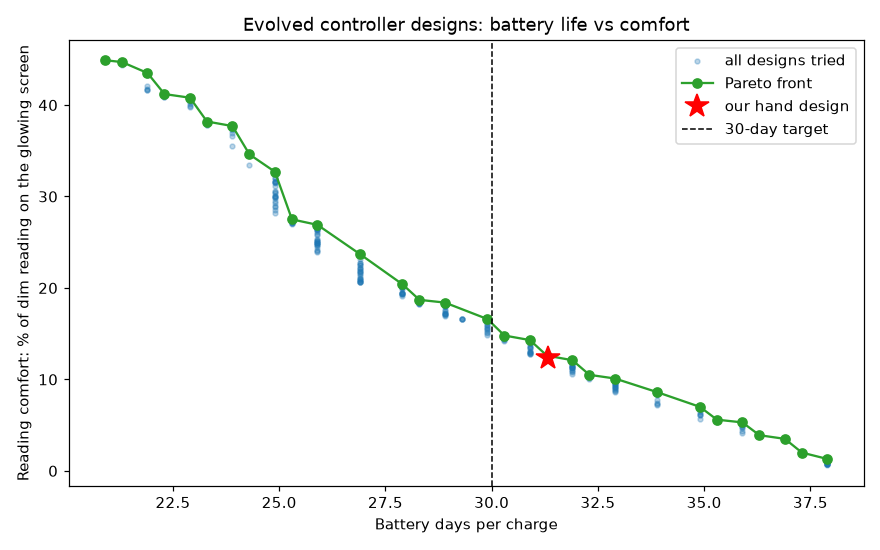

The file beside this chart, header and first rows:
switch_lux, plan_days, fast_sync, slow_sync, battery_days, comfort_%, syncs_per_day
762.5, 20.0, 22.3, 63.0, 20.9, 44.9, 49.4
680.4, 20.1, 25.8, 62.4, 21.3, 44.7, 44.5
843.2, 20.7, 21.1, 66.4, 21.9, 43.5, 48.7
919.4, 21.2, 16.0, 70.8, 22.3, 41.2, 57.3
676.7, 21.4, 23.3, 47.1, 22.9, 40.8, 47.5
467.3, 22.1, 15.3, 65.2, 23.3, 38.2, 58.0
1090, 22.3, 21.1, 91.7, 23.9, 37.7, 41.1
934.8, 23.1, 19.2, 49.3, 24.3, 34.6, 50.6
427.1, 23.3, 17.3, 69.6, 24.9, 32.7, 49.5
704.2, 24.1, 21.6, 76.7, 25.3, 27.5, 39.1
996.5, 24.2, 20.2, 55.3, 25.9, 26.9, 45.2
484.9, 25.0, 19.3, 54.7, 26.9, 23.7, 45.9
471.3, 26.0, 16.3, 66.4, 27.9, 20.4, 47.5
898.6, 27.0, 18.9, 118.8, 28.3, 18.7, 36.6
772.4, 27.2, 15.1, 50.3, 28.9, 18.4, 52.6
455.3, 28.2, 22.6, 56.3, 29.9, 16.6, 38.5
1365, 29.0, 19.4, 83.4, 30.3, 14.8, 34.1
658.1, 29.2, 20.7, 59.2, 30.9, 14.3, 37.9
829.5, 30.0, 21.5, 85.0, 31.3, 12.6, 30.0
999.8, 30.3, 17.4, 63.7, 31.9, 12.1, 37.7
376.5, 31.0, 23.1, 83.0, 32.3, 10.5, 27.0
1122, 31.3, 18.5, 120.3, 32.9, 10.1, 25.7
1114, 32.0, 16.4, 72.4, 33.9, 8.6, 31.9
609.7, 33.2, 15.6, 90.6, 34.9, 7.0, 25.9
986.4, 33.9, 17.6, 53.5, 35.3, 5.6, 33.0
1070, 34.1, 18.8, 55.4, 35.9, 5.3, 31.2
1491, 34.9, 15.8, 60.1, 36.3, 3.9, 28.7
674.8, 35.2, 16.1, 57.4, 36.9, 3.5, 28.9
1026, 36.0, 19.1, 61.7, 37.3, 2.0, 25.0
755.0, 36.6, 17.5, 61.3, 37.9, 1.3, 24.8
